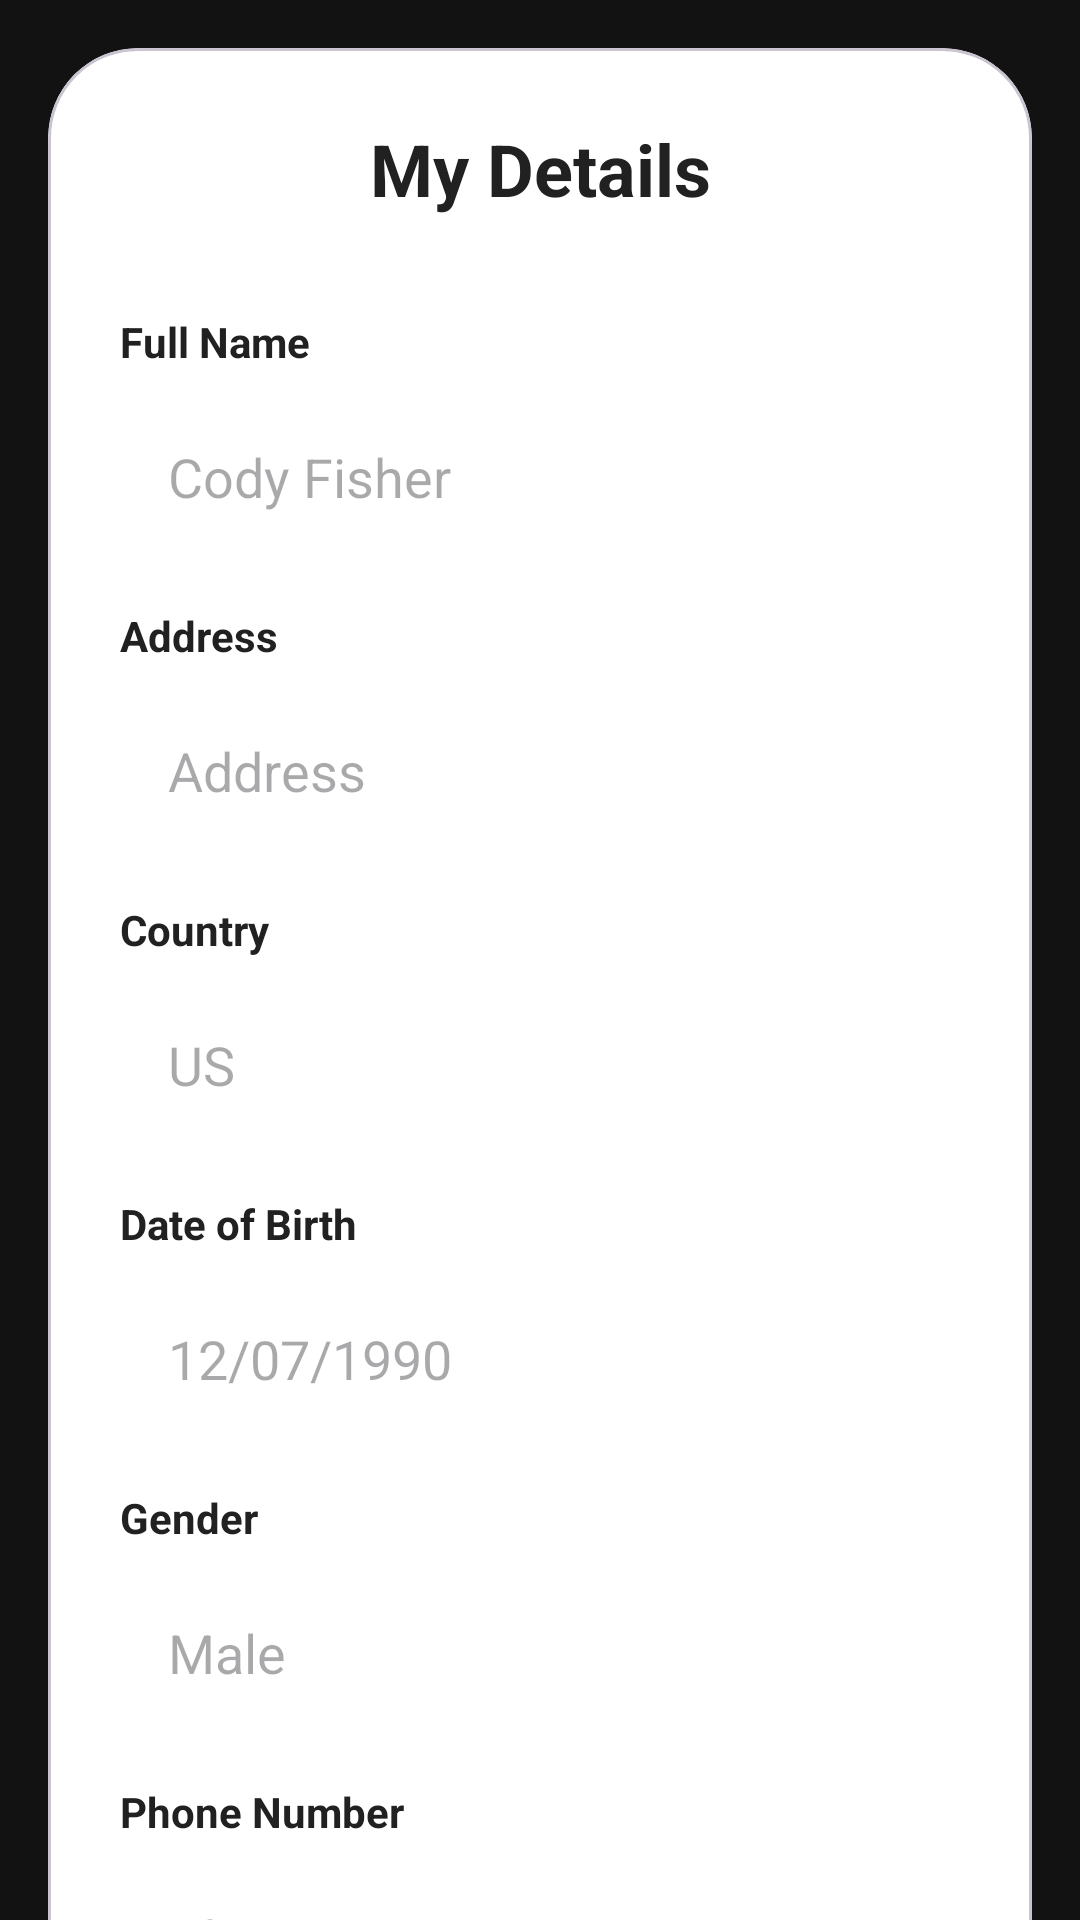

Android layout source for this screen:
<!-- AndroidManifest.xml: application theme Theme.Assignment3 -->
<!-- res/layout/activity_seller_account.xml -->
<?xml version="1.0" encoding="utf-8"?>
<androidx.core.widget.NestedScrollView xmlns:android="http://schemas.android.com/apk/res/android"
    xmlns:app="http://schemas.android.com/apk/res-auto"
    android:layout_width="match_parent"
    android:layout_height="match_parent"
    android:background="#121212"> <com.google.android.material.card.MaterialCardView
    android:layout_width="match_parent"
    android:layout_height="wrap_content"
    android:layout_margin="16dp"
    app:cardBackgroundColor="@android:color/white"
    app:cardCornerRadius="30dp"
    app:cardElevation="0dp">

    <LinearLayout
        android:layout_width="match_parent"
        android:layout_height="wrap_content"
        android:orientation="vertical"
        android:padding="24dp">

        <TextView
            android:layout_width="match_parent"
            android:layout_height="wrap_content"
            android:layout_marginBottom="32dp"
            android:gravity="center"
            android:text="My Details"
            android:textColor="#212121"
            android:textSize="24sp"
            android:textStyle="bold" />

        <TextView android:layout_width="wrap_content" android:layout_height="wrap_content"
            android:text="Full Name" android:textStyle="bold" android:textColor="#212121" />
        <EditText android:layout_width="match_parent" android:layout_height="55dp"
            android:layout_marginTop="8dp" android:layout_marginBottom="16dp"
            android:background="@drawable/bg_edittext_grey" android:hint="Cody Fisher"
            android:paddingStart="16dp" />

        <TextView android:layout_width="wrap_content" android:layout_height="wrap_content"
            android:text="Address" android:textStyle="bold" android:textColor="#212121" />
        <EditText android:layout_width="match_parent" android:layout_height="55dp"
            android:layout_marginTop="8dp" android:layout_marginBottom="16dp"
            android:background="@drawable/bg_edittext_grey" android:hint="Address"
            android:paddingStart="16dp" />

        <TextView android:layout_width="wrap_content" android:layout_height="wrap_content"
            android:text="Country" android:textStyle="bold" android:textColor="#212121" />
        <EditText android:layout_width="match_parent" android:layout_height="55dp"
            android:layout_marginTop="8dp" android:layout_marginBottom="16dp"
            android:background="@drawable/bg_edittext_grey" android:hint="US"
            android:paddingStart="16dp" />

        <TextView android:layout_width="wrap_content" android:layout_height="wrap_content"
            android:text="Date of Birth" android:textStyle="bold" android:textColor="#212121" />
        <EditText android:layout_width="match_parent" android:layout_height="55dp"
            android:layout_marginTop="8dp" android:layout_marginBottom="16dp"
            android:background="@drawable/bg_edittext_grey" android:hint="12/07/1990"
            android:paddingStart="16dp" />

        <TextView android:layout_width="wrap_content" android:layout_height="wrap_content"
            android:text="Gender" android:textStyle="bold" android:textColor="#212121" />
        <EditText android:layout_width="match_parent" android:layout_height="55dp"
            android:layout_marginTop="8dp" android:layout_marginBottom="16dp"
            android:background="@drawable/bg_edittext_grey" android:hint="Male"
            android:paddingStart="16dp" />

        <TextView android:layout_width="wrap_content" android:layout_height="wrap_content"
            android:text="Phone Number" android:textStyle="bold" android:textColor="#212121" />
        <LinearLayout
            android:layout_width="match_parent"
            android:layout_height="55dp"
            android:layout_marginTop="8dp"
            android:background="@drawable/bg_edittext_grey"
            android:gravity="center_vertical"
            android:paddingStart="16dp">
            <ImageView android:layout_width="24dp" android:layout_height="24dp"
                android:src="@android:drawable/ic_menu_myplaces" />
            <EditText android:layout_width="match_parent" android:layout_height="match_parent"
                android:background="@android:color/transparent" android:hint="+1 234 453 231 506"
                android:paddingStart="12dp" android:inputType="phone" />
        </LinearLayout>

        <com.google.android.material.button.MaterialButton
            android:id="@+id/btn_logout"
            android:layout_width="match_parent"
            android:layout_height="60dp"
            android:layout_marginTop="40dp"
            android:text="Log Out"
            android:textAllCaps="false"
            android:textColor="@android:color/white"
            android:textSize="16sp"
            android:textStyle="bold"
            app:backgroundTint="#ED4C5C"
            app:cornerRadius="15dp" />

    </LinearLayout>
</com.google.android.material.card.MaterialCardView>
</androidx.core.widget.NestedScrollView>
<!-- resources referenced by this layout -->
<resources>
  <style name="Theme.Assignment3" parent="Base.Theme.Assignment3" />
  <style name="Base.Theme.Assignment3" parent="Theme.Material3.DayNight.NoActionBar">
          
          
      </style>
</resources>
